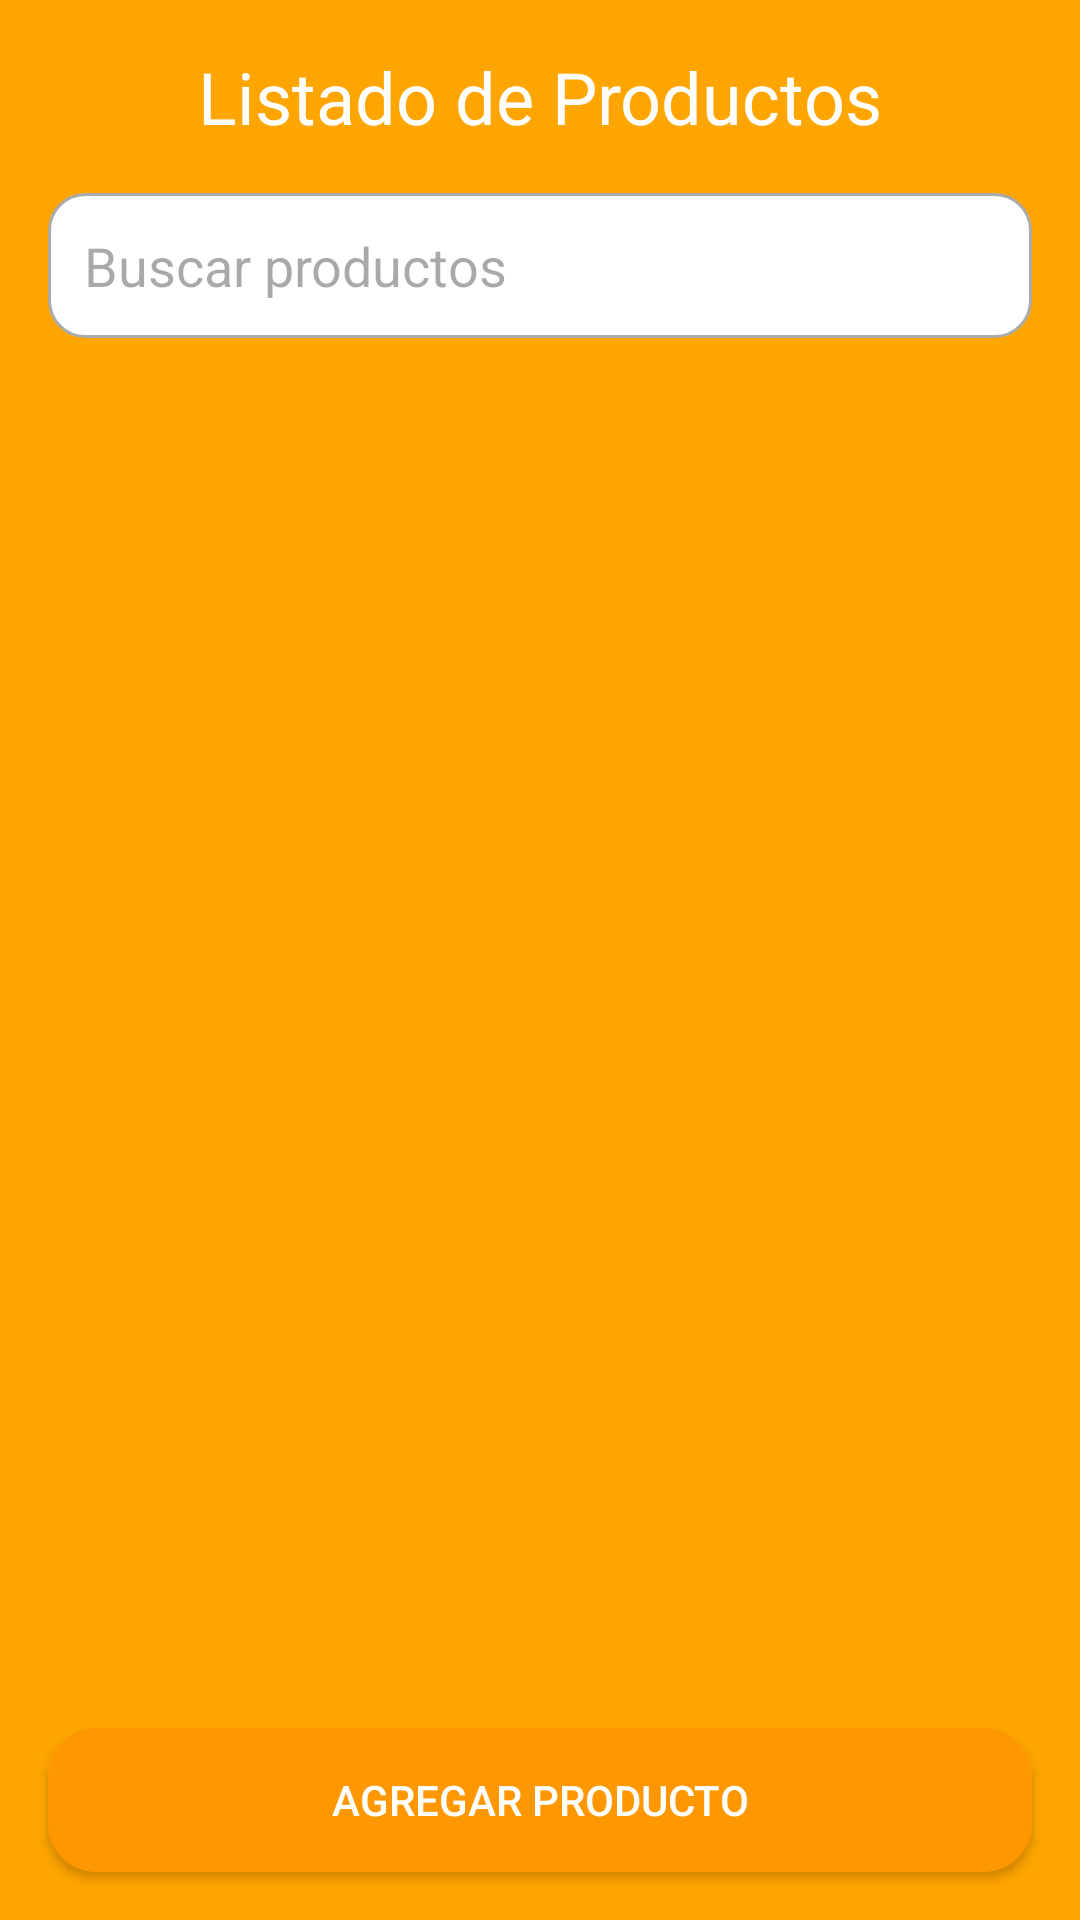

The Android layout XML behind this screen, and the referenced resources:
<!-- AndroidManifest.xml: application theme Theme.AppAlbergue -->
<!-- res/layout/producto_listar.xml -->
<?xml version="1.0" encoding="utf-8"?>
<RelativeLayout xmlns:android="http://schemas.android.com/apk/res/android"
    android:layout_width="match_parent"
    android:layout_height="match_parent"
    android:background="#FFA500"> 

    
    <TextView
        android:id="@+id/text_listado_productos"
        android:layout_width="wrap_content"
        android:layout_height="wrap_content"
        android:text="Listado de Productos"
        android:textSize="24sp"
        android:textColor="#FFFFFF"
        android:layout_centerHorizontal="true"
        android:layout_marginTop="16dp" />

    
    <EditText
        android:id="@+id/edit_text_search"
        android:layout_width="match_parent"
        android:layout_height="wrap_content"
        android:hint="Buscar productos"
        android:layout_below="@id/text_listado_productos"
        android:layout_margin="16dp"
        android:padding="12dp"
        android:background="@drawable/edittext_background" />

    
    <androidx.recyclerview.widget.RecyclerView
        android:id="@+id/recycler_view"
        android:layout_width="match_parent"
        android:layout_height="0dp"
        android:layout_below="@id/edit_text_search"
        android:layout_above="@id/button_add_product"
        android:layout_margin="16dp" />

    
    <Button
        android:id="@+id/button_add_product"
        android:layout_width="match_parent"
        android:layout_height="wrap_content"
        android:text="Agregar Producto"
        android:layout_alignParentBottom="true"
        android:layout_margin="16dp"
        android:padding="12dp"
        android:background="@drawable/button_square_shape"
        android:textColor="#FFFFFF" />

</RelativeLayout>
<!-- resources referenced by this layout -->
<resources>
  <!-- drawable button_square_shape (drawable) -->
  <?xml version="1.0" encoding="utf-8"?>
  <selector xmlns:android="http://schemas.android.com/apk/res/android">
      <item android:state_pressed="true">
          <shape android:shape="rectangle">
              <solid android:color="#FF5722"/> 
              <corners android:radius="16dp"/> 
          </shape>
      </item>
      <item>
          <shape android:shape="rectangle">
              <solid android:color="#FF9800"/> 
              <corners android:radius="16dp"/>
          </shape>
      </item>
  </selector>
  <!-- drawable edittext_background (drawable) -->
  <shape xmlns:android="http://schemas.android.com/apk/res/android">
      <solid android:color="@android:color/white"/>
      <corners android:radius="12dp"/>
      <stroke
          android:width="1dp"
          android:color="@android:color/darker_gray"/>
  </shape>
  <style name="Theme.AppAlbergue" parent="Base.Theme.AppAlbergue" />
  <style name="Base.Theme.AppAlbergue" parent="Theme.Material3.DayNight.NoActionBar">
          
          
      </style>
</resources>
